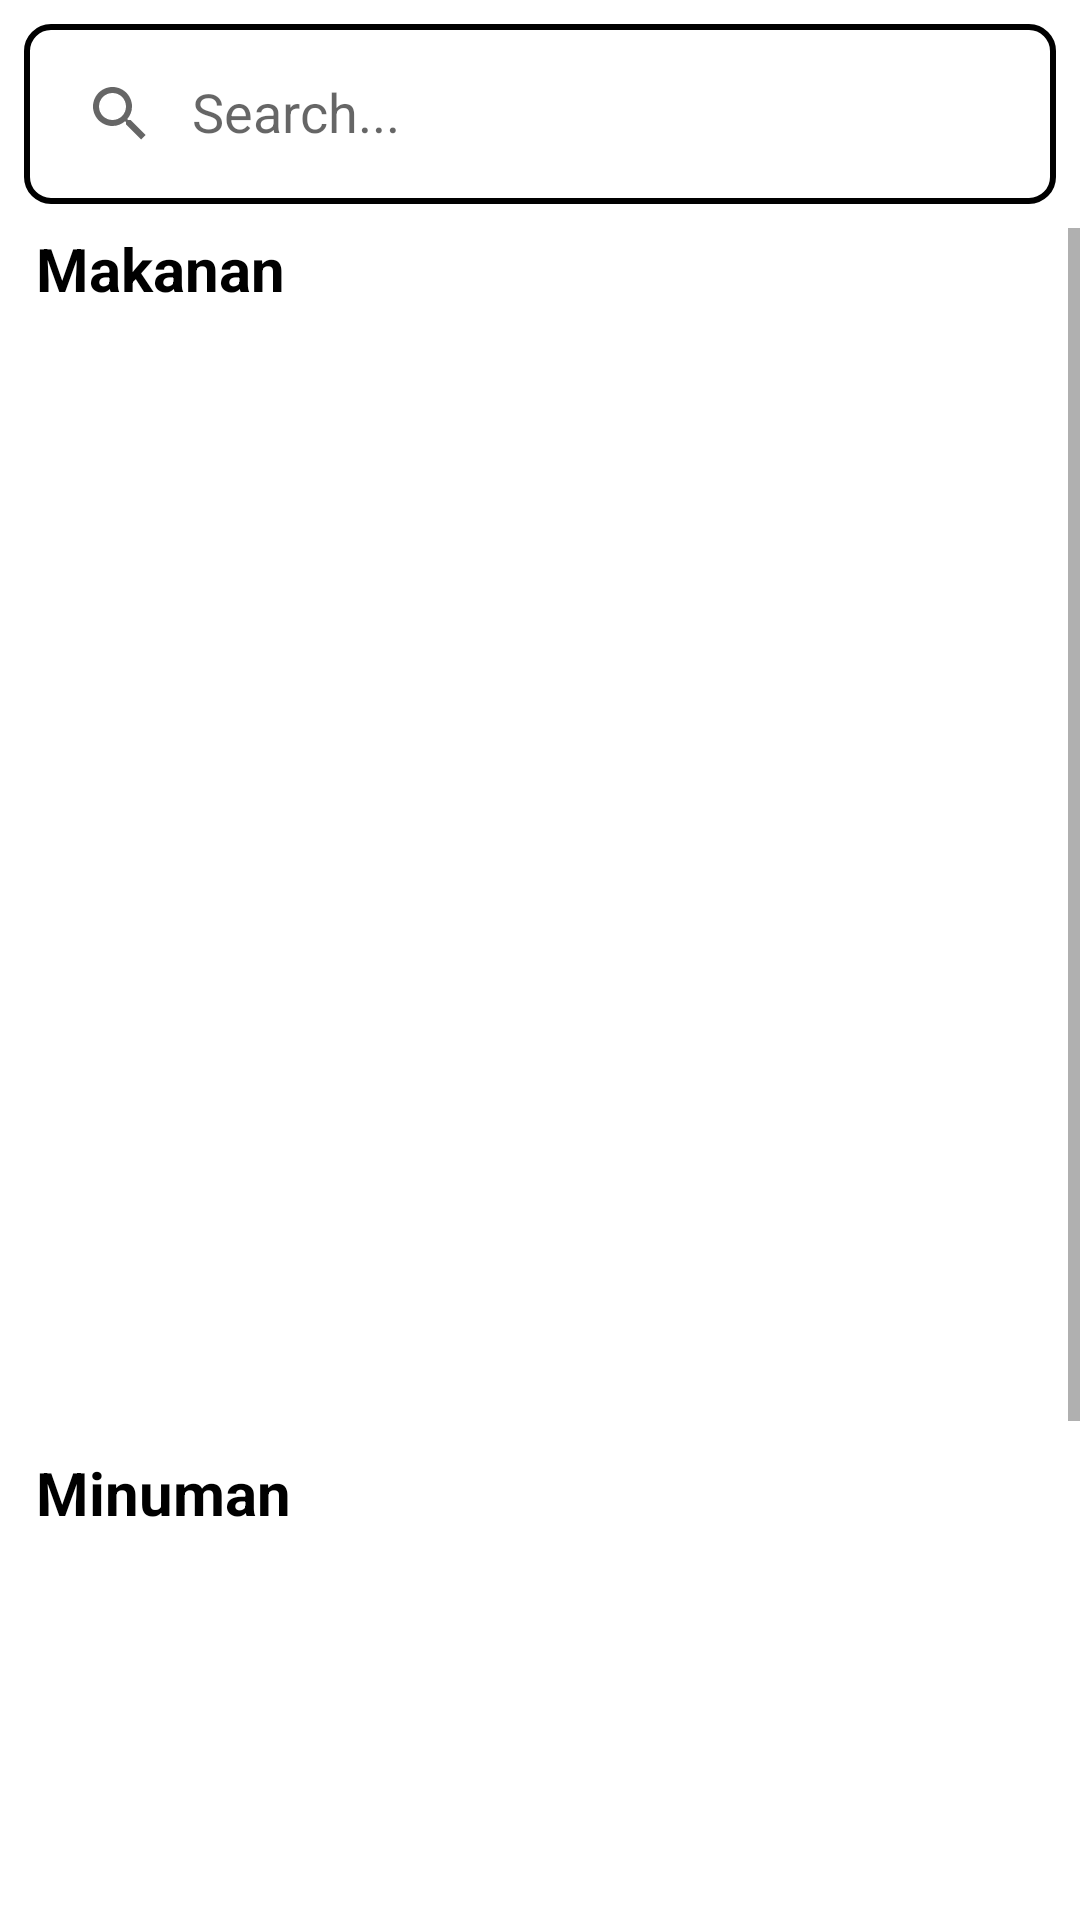

Android layout source for this screen:
<!-- AndroidManifest.xml: application theme Theme.RestaurantMobileApp -->
<!-- res/layout/fragment_menu.xml -->
<?xml version="1.0" encoding="utf-8"?>
<androidx.constraintlayout.widget.ConstraintLayout xmlns:android="http://schemas.android.com/apk/res/android"
    xmlns:app="http://schemas.android.com/apk/res-auto"
    xmlns:tools="http://schemas.android.com/tools"
    android:layout_width="match_parent"
    android:layout_height="match_parent"
    android:layout_marginBottom="60dp"
    tools:context=".ui.menu.MenuFragment">

    <LinearLayout
        android:id="@+id/linearLayout"
        android:layout_width="0dp"
        android:layout_height="0dp"
        android:orientation="vertical"
        android:weightSum="2"
        app:layout_constraintBottom_toBottomOf="parent"
        app:layout_constraintEnd_toEndOf="parent"
        app:layout_constraintStart_toStartOf="parent"
        app:layout_constraintTop_toTopOf="parent"
        tools:context=".MainActivity">

        <androidx.appcompat.widget.SearchView
            android:id="@+id/searchView"
            android:layout_width="match_parent"
            android:layout_height="60dp"
            android:layout_marginHorizontal="8dp"
            android:layout_marginVertical="8dp"
            android:background="@drawable/searchbar_bg"
            app:defaultQueryHint="@string/placeholder_search"
            app:iconifiedByDefault="false"
            app:layout_constraintTop_toTopOf="parent"
            app:queryHint="@string/placeholder_search" />

        <ScrollView
            android:layout_width="match_parent"
            android:layout_height="wrap_content">

            <LinearLayout
                android:layout_width="match_parent"
                android:layout_height="wrap_content"
                android:orientation="vertical"
                android:weightSum="2">

                <LinearLayout
                    android:id="@+id/makananSection"
                    android:layout_width="match_parent"
                    android:layout_height="400dp"
                    android:layout_weight="1"
                    android:orientation="vertical">

                    <TextView
                        android:layout_width="match_parent"
                        android:layout_height="wrap_content"
                        android:layout_marginHorizontal="12dp"
                        android:text="@string/makanan"
                        android:textColor="@color/black"
                        android:textSize="20sp"
                        android:textStyle="bold" />

                    <androidx.recyclerview.widget.RecyclerView
                        android:id="@+id/menuMakananRecyclerView"
                        android:layout_width="match_parent"
                        android:layout_height="wrap_content"
                        tools:itemCount="3"
                        tools:listitem="@layout/list_makanan" />
                </LinearLayout>

                <LinearLayout
                    android:id="@+id/minumanSection"
                    android:layout_width="match_parent"
                    android:layout_height="400dp"
                    android:layout_weight="1"
                    android:orientation="vertical">

                    <TextView
                        android:layout_width="match_parent"
                        android:layout_height="wrap_content"
                        android:layout_marginHorizontal="12dp"
                        android:layout_marginTop="8dp"
                        android:text="@string/minuman"
                        android:textColor="@color/black"
                        android:textSize="20sp"
                        android:textStyle="bold" />

                    <androidx.recyclerview.widget.RecyclerView
                        android:id="@+id/menuMinumanRecyclerView"
                        android:layout_width="match_parent"
                        android:layout_height="wrap_content"
                        tools:itemCount="3"
                        tools:listitem="@layout/list_makanan" />
                </LinearLayout>
            </LinearLayout>
        </ScrollView>

    </LinearLayout>

</androidx.constraintlayout.widget.ConstraintLayout>
<!-- res/layout/list_makanan.xml (included above) -->
<?xml version="1.0" encoding="utf-8"?>
<androidx.constraintlayout.widget.ConstraintLayout xmlns:android="http://schemas.android.com/apk/res/android"
    android:layout_width="match_parent"
    android:layout_height="wrap_content"
    android:layout_marginTop="16dp"
    xmlns:app="http://schemas.android.com/apk/res-auto">

    <androidx.cardview.widget.CardView
        android:layout_width="match_parent"
        android:layout_height="wrap_content"
        android:layout_marginHorizontal="16dp"
        app:cardBackgroundColor="@color/teal_700"
        app:cardCornerRadius="10dp"
        app:layout_constraintEnd_toEndOf="parent"
        app:layout_constraintStart_toStartOf="parent"
        app:layout_constraintTop_toTopOf="parent">

        <LinearLayout
            android:layout_width="match_parent"
            android:layout_height="match_parent"
            android:orientation="horizontal"
            android:baselineAligned="false"
            android:weightSum="6">

            <LinearLayout
                android:layout_width="match_parent"
                android:layout_height="match_parent"
                android:layout_marginVertical="8dp"
                android:layout_marginStart="12dp"
                android:layout_weight="5"
                android:orientation="vertical">

                <TextView
                    android:id="@+id/namaMakanan"
                    android:layout_width="wrap_content"
                    android:layout_height="wrap_content"
                    android:text="@string/placeholder_nama"
                    android:textColor="@color/white"
                    android:textSize="16sp" />

                <TextView
                    android:id="@+id/hargaMakanan"
                    android:layout_width="wrap_content"
                    android:layout_height="wrap_content"
                    android:layout_marginTop="4dp"
                    android:text="@string/placeholder_harga"
                    android:textColor="@color/white"
                    android:textSize="12sp" />

                <TextView
                    android:id="@+id/terjualMakanan"
                    android:layout_width="wrap_content"
                    android:layout_height="wrap_content"
                    android:text="@string/placeholder_sold"
                    android:textColor="@color/white"
                    android:textSize="12sp" />

                <TextView
                    android:id="@+id/deskripsiMakanan"
                    android:layout_width="wrap_content"
                    android:layout_height="wrap_content"
                    android:layout_marginTop="4dp"
                    android:text="@string/placeholder_desc"
                    android:textColor="@color/white"
                    android:textSize="12sp" />
            </LinearLayout>

            <LinearLayout
                android:layout_width="wrap_content"
                android:layout_height="match_parent"
                android:layout_marginVertical="8dp"
                android:layout_marginEnd="12dp"
                android:layout_weight="1"
                android:gravity="center_vertical"
                android:orientation="horizontal"
                android:weightSum="3">

                <Button
                    android:id="@+id/minusButton"
                    android:layout_width="0dp"
                    android:layout_height="wrap_content"
                    android:layout_weight="1"
                    android:text="@string/minus_sign" />

                <TextView
                    android:id="@+id/totalPesanMakanan"
                    android:layout_width="wrap_content"
                    android:layout_height="wrap_content"
                    android:layout_marginHorizontal="2dp"
                    android:layout_weight="0.5"
                    android:gravity="center_horizontal"
                    android:text="@string/placeholder_total_pesanan"
                    android:textColor="@color/white" />

                <Button
                    android:id="@+id/plusButton"
                    android:layout_width="0dp"
                    android:layout_height="wrap_content"
                    android:layout_weight="1"
                    android:text="@string/plus_sign" />

            </LinearLayout>

        </LinearLayout>

    </androidx.cardview.widget.CardView>

</androidx.constraintlayout.widget.ConstraintLayout>
<!-- resources referenced by this layout -->
<resources>
  <color name="black">#FF000000</color>
  <color name="teal_700">#FF018786</color>
  <color name="white">#FFFFFFFF</color>
  <!-- drawable searchbar_bg (drawable) -->
  <?xml version="1.0" encoding="utf-8"?>
  <shape xmlns:android="http://schemas.android.com/apk/res/android">
  
      <corners android:radius="8dp" />
      <stroke android:color="@color/black"
          android:width="2dp" />
  </shape>
  <string name="makanan">Makanan</string>
  <string name="minuman">Minuman</string>
  <string name="minus_sign">-</string>
  <string name="placeholder_desc">Deskripsi Makanan\nIni adalah deskripsi makanan</string>
  <string name="placeholder_harga">Rp10.000</string>
  <string name="placeholder_nama">Nama Makanan</string>
  <string name="placeholder_search">Search...</string>
  <string name="placeholder_sold">10rb+ terjual</string>
  <string name="placeholder_total_pesanan">0</string>
  <string name="plus_sign">+</string>
  <style name="Theme.RestaurantMobileApp" parent="Theme.MaterialComponents.DayNight.DarkActionBar">
          
          <item name="colorPrimary">@color/purple_500</item>
          <item name="colorPrimaryVariant">@color/purple_700</item>
          <item name="colorOnPrimary">@color/white</item>
          
          <item name="colorSecondary">@color/teal_200</item>
          <item name="colorSecondaryVariant">@color/teal_700</item>
          <item name="colorOnSecondary">@color/black</item>
          
          <item name="android:statusBarColor">?attr/colorPrimaryVariant</item>
          
      </style>
  <color name="purple_500">#FF6200EE</color>
  <color name="purple_700">#FF3700B3</color>
  <color name="teal_200">#FF03DAC5</color>
</resources>
